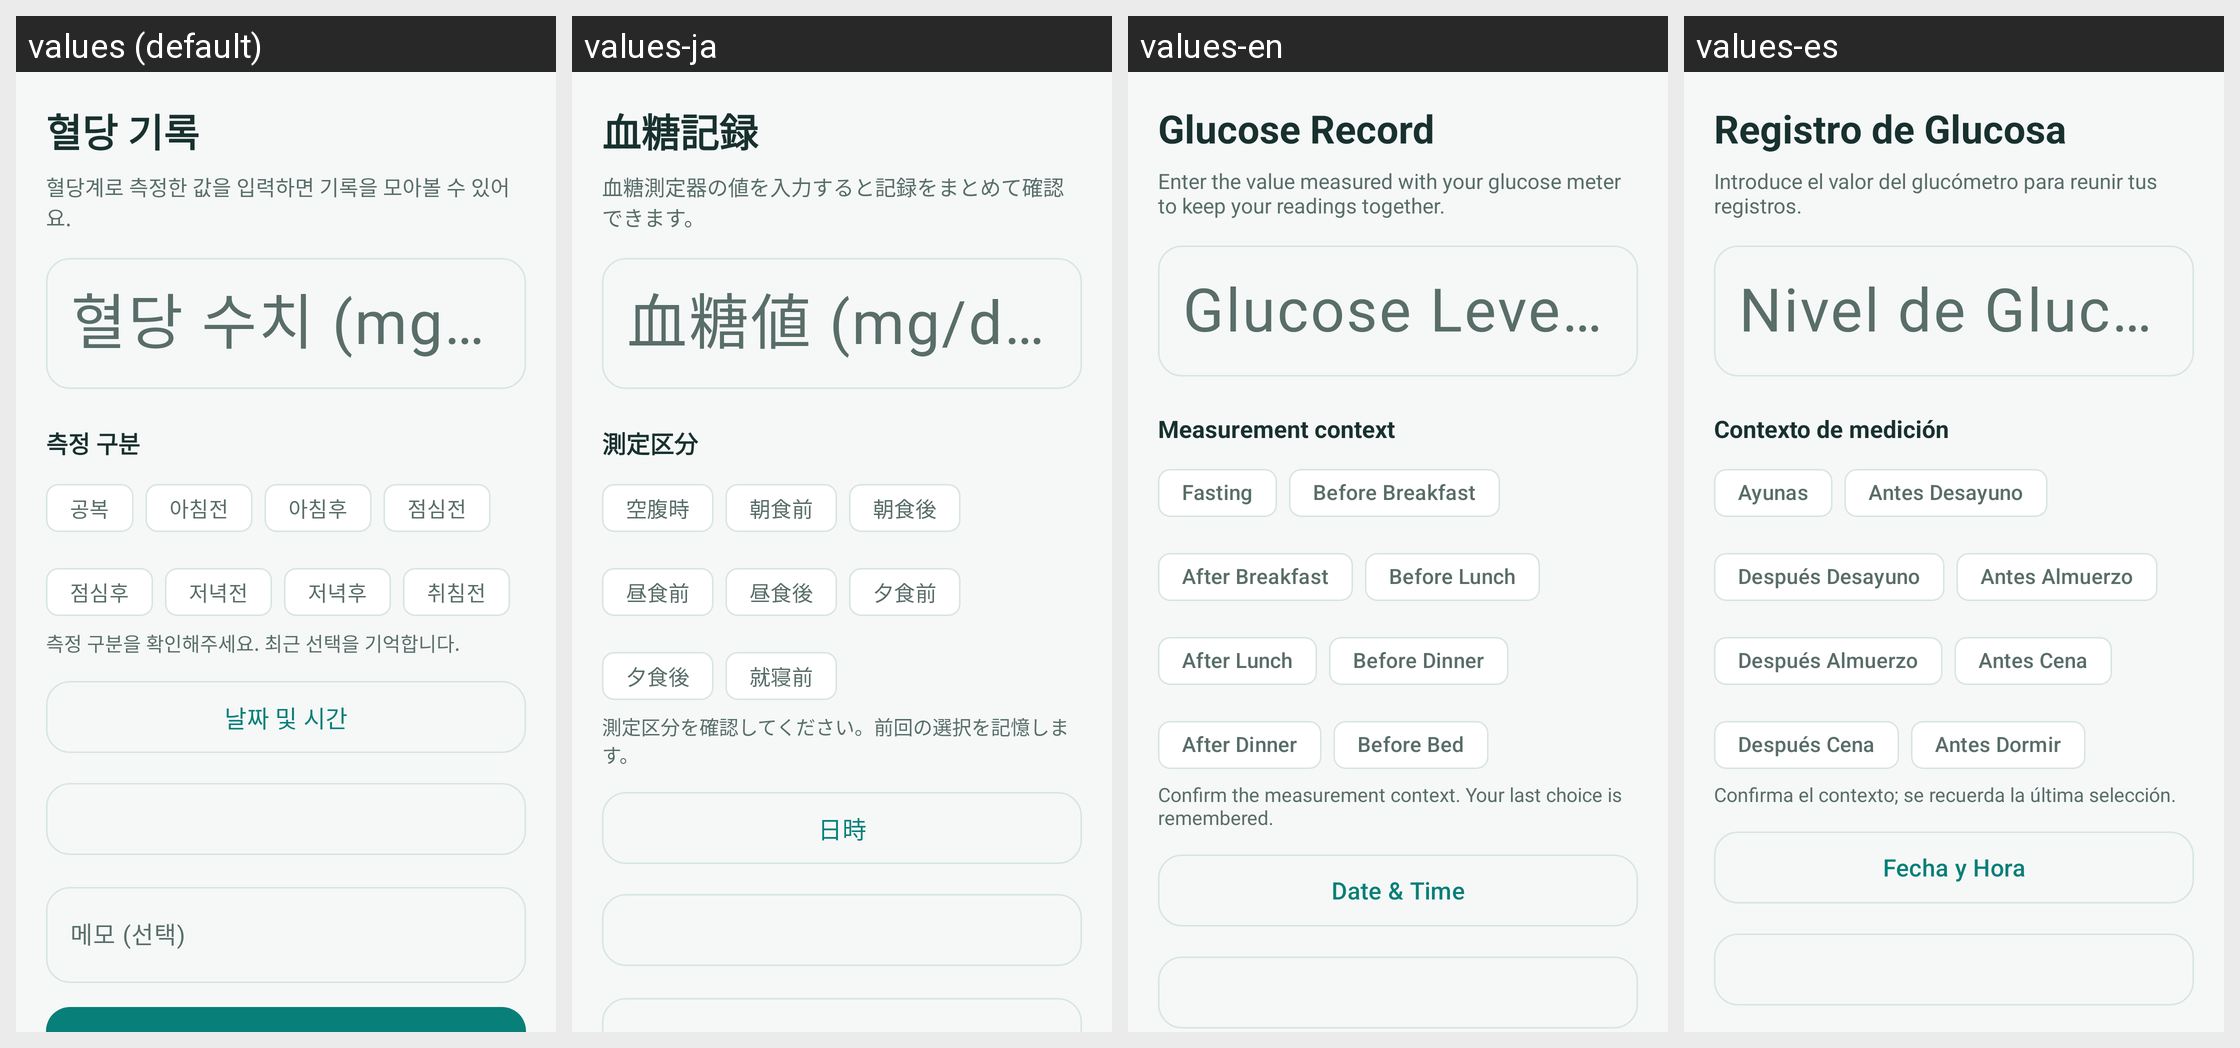

The same Android screen rendered under several of its app's locales, left to right. List the strings drawn on it with the default value and each locale's translation.
Android screen res/layout/fragment_glucose_input.xml rendered under 4 locales, left to right: values (default), values-ja, values-en, values-es. Device: Nexus 5 (rendered at 1080×1920; each locale shown at half size, 540×960, under a caption strip naming it); theme Theme.Tenthapp.
Other locales in the repository, not shown: values-zh.
Strings drawn on this screen, with the default value and each locale's value (text and hints the layout hard-codes, and strings that could not be matched under every locale, appear in the picture but are not listed):

glucose_input_title
  values: 혈당 기록
  values-ja: 血糖記録
  values-en: Glucose Record
  values-es: Registro de Glucosa

first_record_desc
  values: 혈당계로 측정한 값을 입력하면 기록을 모아볼 수 있어요.
  values-ja: 血糖測定器の値を入力すると記録をまとめて確認できます。
  values-en: Enter the value measured with your glucose meter to keep your readings together.
  values-es: Introduce el valor del glucómetro para reunir tus registros.

glucose_hint
  values: 혈당 수치 (mg/dL)
  values-ja: 血糖値 (mg/dL)
  values-en: Glucose Level (mg/dL)
  values-es: Nivel de Glucosa (mg/dL)

record_context
  values: 측정 구분
  values-ja: 測定区分
  values-en: Measurement context
  values-es: Contexto de medición

chip_fasting
  values: 공복
  values-ja: 空腹時
  values-en: Fasting
  values-es: Ayunas

chip_breakfast_before
  values: 아침전
  values-ja: 朝食前
  values-en: Before Breakfast
  values-es: Antes Desayuno

chip_breakfast_after
  values: 아침후
  values-ja: 朝食後
  values-en: After Breakfast
  values-es: Después Desayuno

chip_lunch_before
  values: 점심전
  values-ja: 昼食前
  values-en: Before Lunch
  values-es: Antes Almuerzo

chip_lunch_after
  values: 점심후
  values-ja: 昼食後
  values-en: After Lunch
  values-es: Después Almuerzo

chip_dinner_before
  values: 저녁전
  values-ja: 夕食前
  values-en: Before Dinner
  values-es: Antes Cena

chip_dinner_after
  values: 저녁후
  values-ja: 夕食後
  values-en: After Dinner
  values-es: Después Cena

chip_sleep_before
  values: 취침전
  values-ja: 就寝前
  values-en: Before Bed
  values-es: Antes Dormir

context_hint
  values: 측정 구분을 확인해주세요. 최근 선택을 기억합니다.
  values-ja: 測定区分を確認してください。前回の選択を記憶します。
  values-en: Confirm the measurement context. Your last choice is remembered.
  values-es: Confirma el contexto; se recuerda la última selección.

date_time_label
  values: 날짜 및 시간
  values-ja: 日時
  values-en: Date & Time
  values-es: Fecha y Hora
